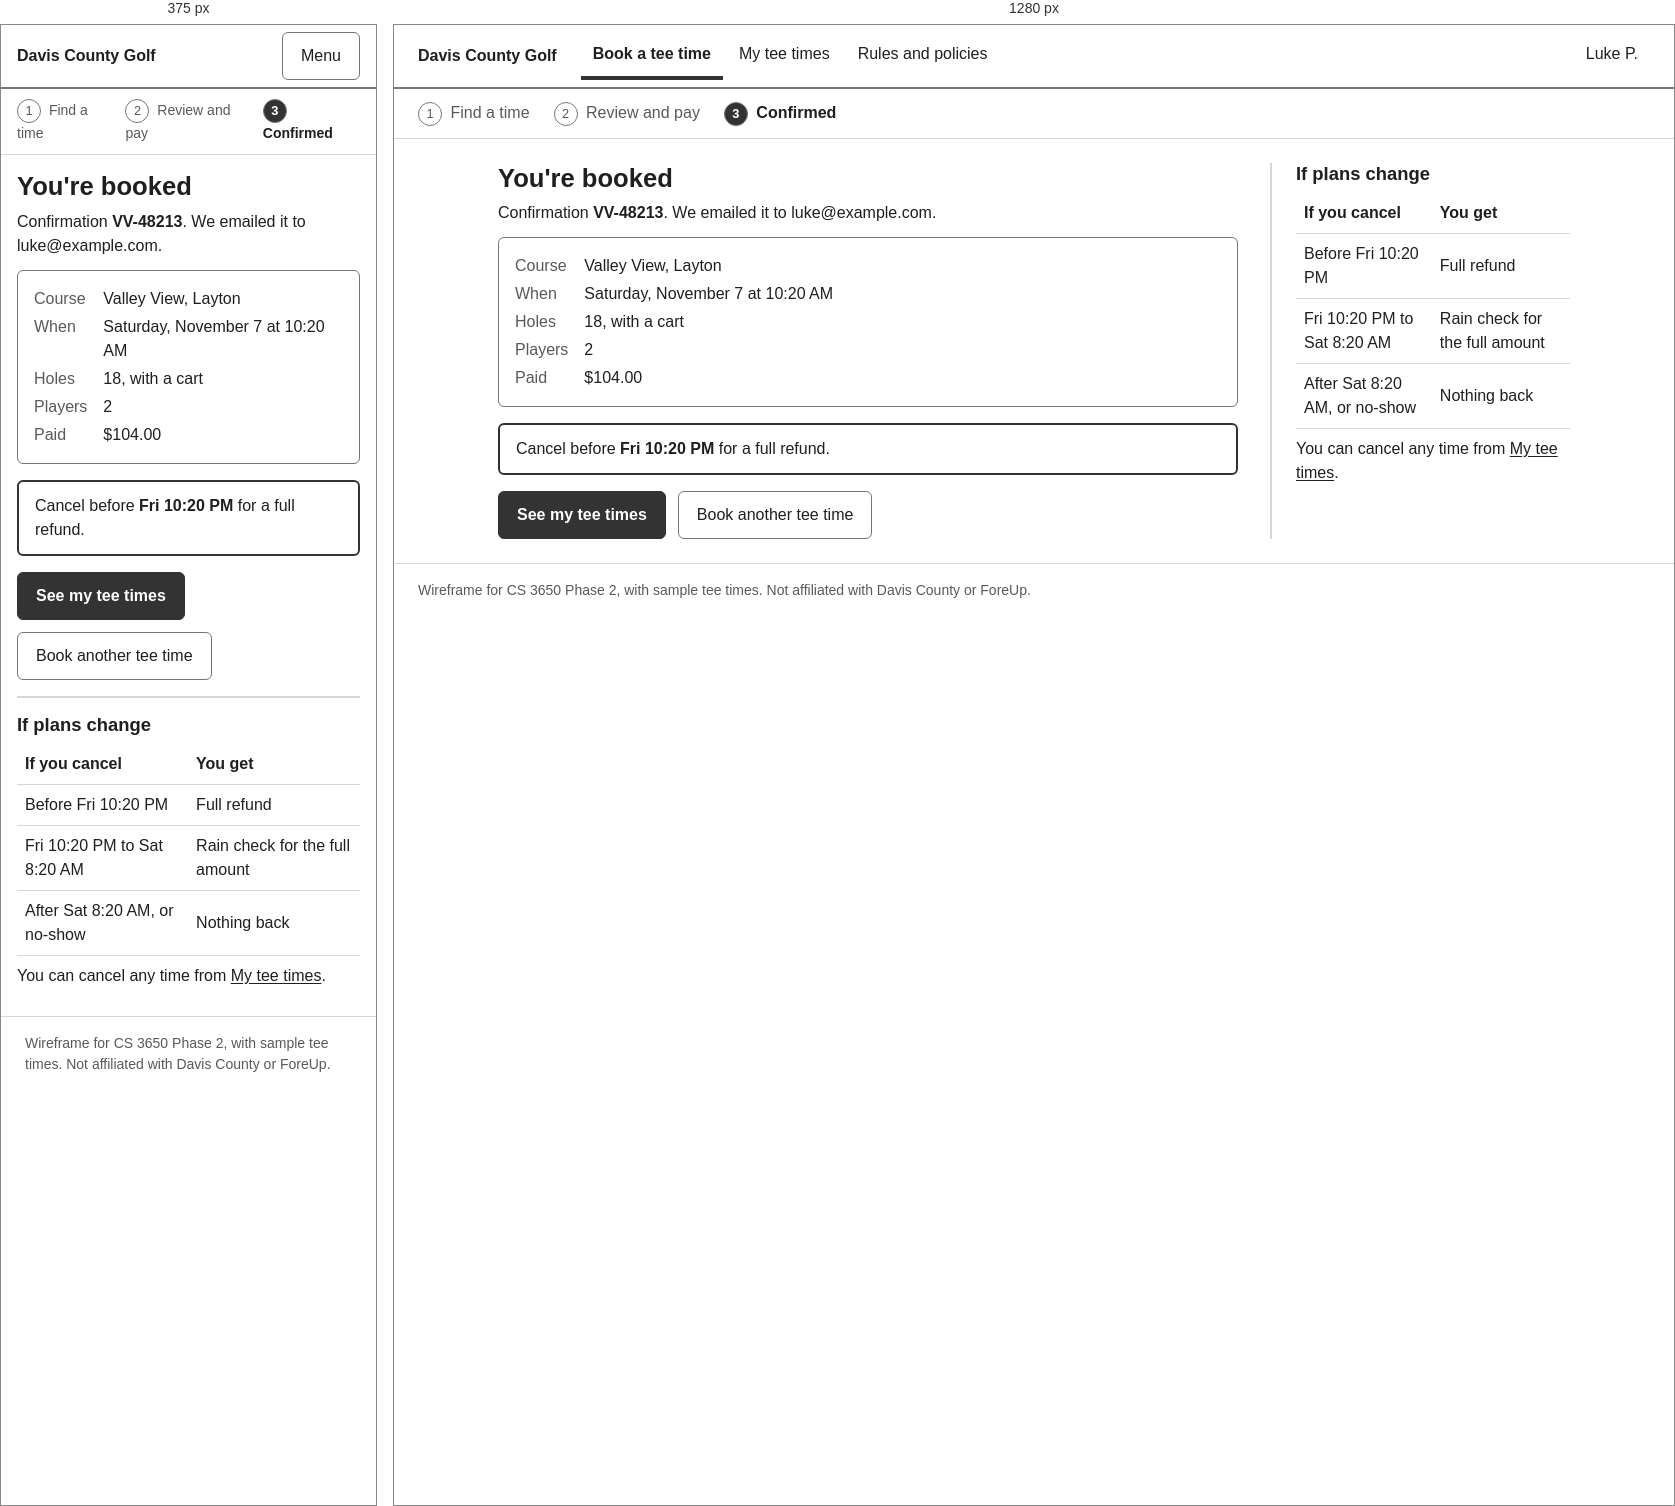
Rendered at 375 px and 1280 px, left to right.

<!-- file: 05-confirmed.html -->
<!doctype html>
<html lang="en">
<head>
  <meta charset="utf-8">
  <meta name="viewport" content="width=device-width, initial-scale=1">
  <title>Confirmed - Davis County Golf (Wireframe)</title>
  <link rel="stylesheet" href="wire.css">
  <script type="module" src="wire.js"></script>
</head>
<body>
  <a class="skip-link" href="#main">Skip to main content</a>
  <header class="site-header">
    <p class="site-title"><a href="01-find-a-time.html">Davis County Golf</a></p>
    <button type="button" class="btn menu-toggle" aria-expanded="false" aria-controls="nav-main nav-account">Menu</button>
    <nav id="nav-main" aria-label="Main">
      <ul>
        <li><a href="01-find-a-time.html" aria-current="page">Book a tee time</a></li>
        <li><a href="06-my-tee-times.html">My tee times</a></li>
        <li><a href="09-rules-and-policies.html">Rules and policies</a></li>
      </ul>
    </nav>
    <nav id="nav-account" class="nav-utility" aria-label="Account">
      <ul><li><a href="#account">Luke P.</a></li></ul>
    </nav>
  </header>
  <nav class="steps" aria-label="Booking steps">
    <ol>
      <li><span class="step-num">1</span> Find a time</li>
      <li><span class="step-num">2</span> Review and pay</li>
      <li aria-current="step"><span class="step-num">3</span> Confirmed</li>
    </ol>
  </nav>
  <div class="page">
    <main id="main">
      <h1 id="page-heading" tabindex="-1" data-focus-on-load>You're booked</h1>
      <p>Confirmation <strong>VV-48213</strong>. We emailed it to luke@example.com.</p>
      <dl class="details box">
        <dt>Course</dt><dd>Valley View, Layton</dd>
        <dt>When</dt><dd>Saturday, November 7 at 10:20 AM</dd>
        <dt>Holes</dt><dd>18, with a cart</dd>
        <dt>Players</dt><dd>2</dd>
        <dt>Paid</dt><dd>$104.00</dd>
      </dl>
      <p class="notice">Cancel before <strong>Fri 10:20 PM</strong> for a full refund.</p>
      <div class="actions">
        <a class="btn btn-primary" href="06-my-tee-times.html">See my tee times</a>
        <a class="btn" href="01-find-a-time.html">Book another tee time</a>
      </div>
    </main>
    <aside aria-labelledby="policy-heading">
      <h2 id="policy-heading">If plans change</h2>
          <table>
            <thead><tr><th scope="col">If you cancel</th><th scope="col">You get</th></tr></thead>
            <tbody>
              <tr><td>Before Fri 10:20 PM</td><td>Full refund</td></tr>
              <tr><td>Fri 10:20 PM to Sat 8:20 AM</td><td>Rain check for the full amount</td></tr>
              <tr><td>After Sat 8:20 AM, or no-show</td><td>Nothing back</td></tr>
            </tbody>
          </table>
      <p>You can cancel any time from <a href="06-my-tee-times.html">My tee times</a>.</p>
    </aside>
  </div>
  <footer class="site-footer">
    <p>Wireframe for CS 3650 Phase 2, with sample tee times. Not affiliated with Davis County or ForeUp.</p>
  </footer>
</body>
</html>


/* @media block from wire.css */
@media (max-width: 720px) {
  .site-header { padding: 0 16px; gap: 8px; }
  .menu-toggle { display: inline-flex; align-items: center; margin-left: auto; }
  .site-header nav { flex-basis: 100%; display: none; }
  .site-header nav ul { flex-direction: column; padding-bottom: 8px; }
  .menu-toggle[aria-expanded="true"] ~ nav { display: block; }
  .nav-utility { margin-left: 0; }
  .steps ol { gap: 12px; padding: 10px 16px; font-size: 0.875rem; }
  .page, .page.single { grid-template-columns: minmax(0, 1fr); padding: 16px; gap: 16px; }
  aside { border-left: 0; border-top: 2px solid var(--soft); padding: 16px 0 0; }
  .filters-toggle { display: inline-flex; align-items: center; margin-bottom: 12px; text-align: left; }
  .filters-toggle[aria-expanded="false"] + .filters { display: none; }
  .filters { flex-direction: column; }
  .tees { grid-template-columns: minmax(0, 1fr); }
}